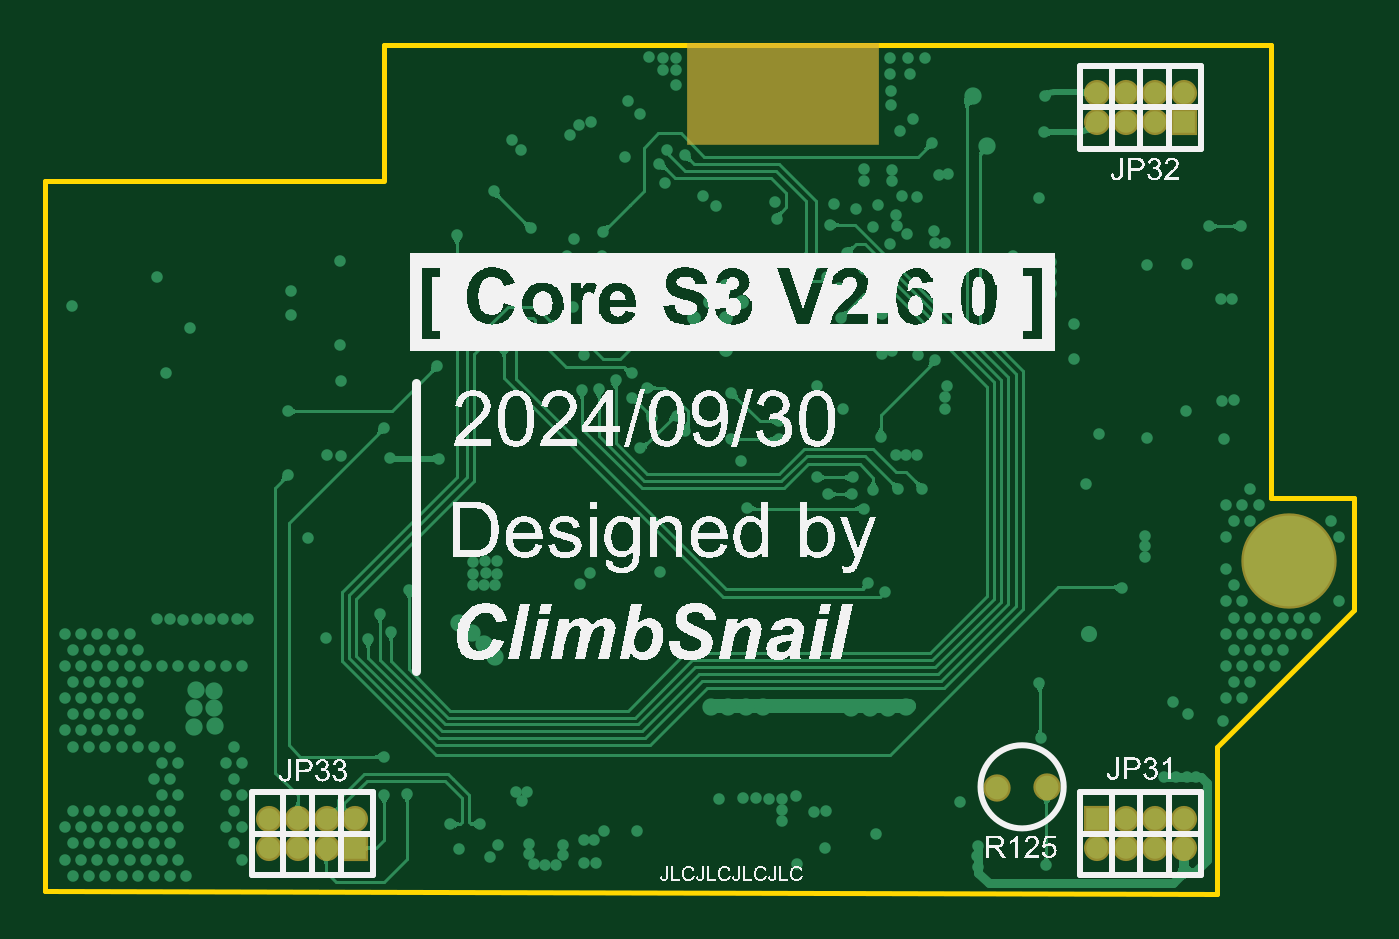
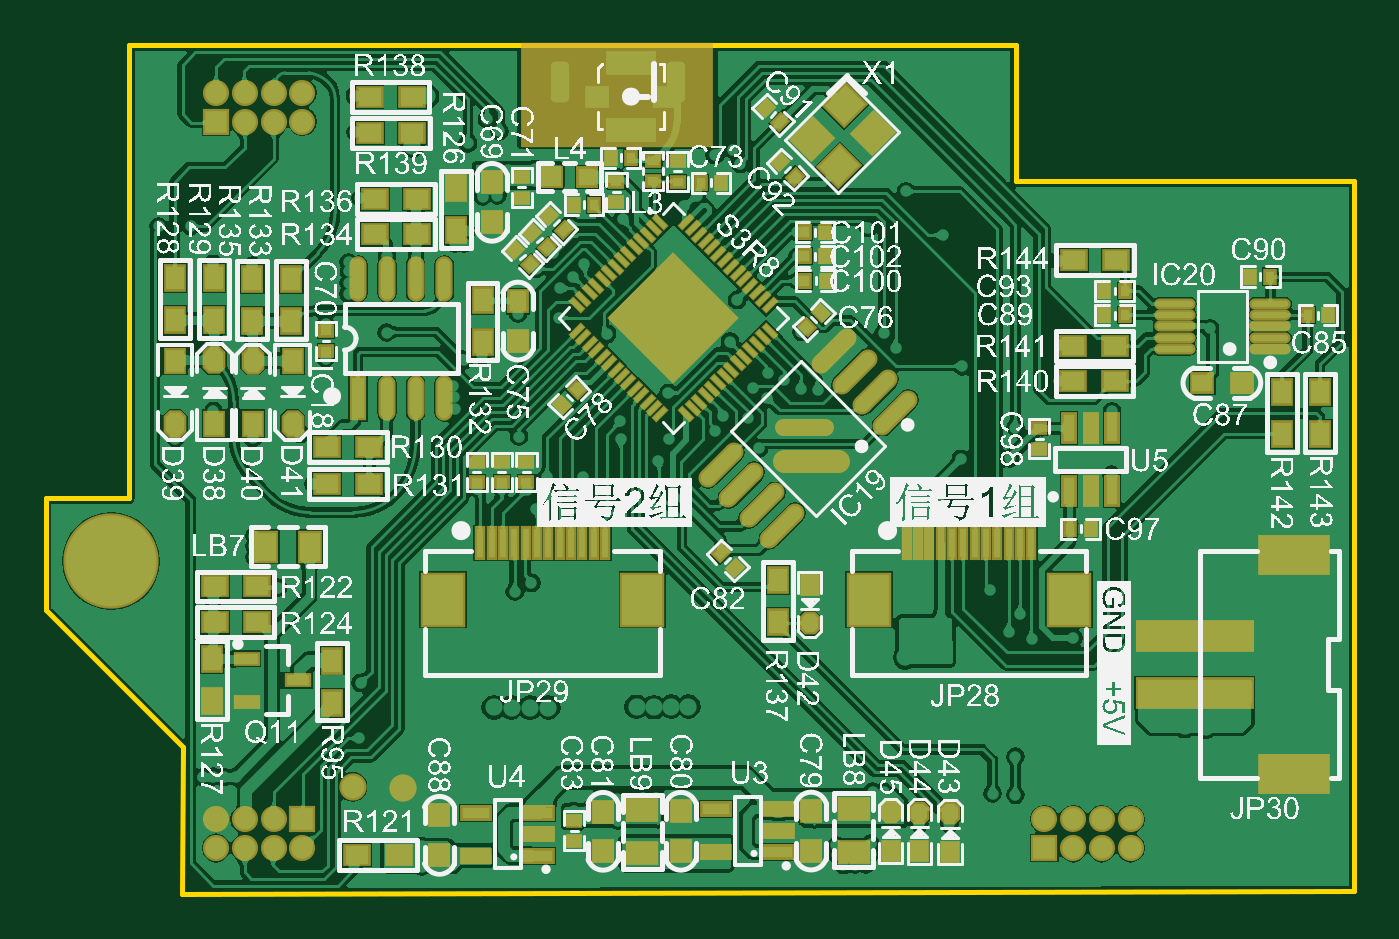
Circuit board: 8 layer files. Board 57.7 x 37.4 mm.
- bottom_copper: Core_S3.GBL (212522 bytes)
- bottom_silk: Core_S3.GBO (738330 bytes)
- paste: Core_S3.GBP (13334 bytes)
- bottom_mask: Core_S3.GBS (10329 bytes)
- outline: Core_S3.GKO (436 bytes)
- top_copper: Core_S3.GTL (49284 bytes)
- top_silk: Core_S3.GTO (173788 bytes)
- top_mask: Core_S3.GTS (839 bytes)

=== bottom_copper: Core_S3.GBL (212522 bytes, source omitted) ===
=== bottom_silk: Core_S3.GBO (738330 bytes, source omitted) ===
=== paste: Core_S3.GBP (13334 bytes, source omitted) ===
=== bottom_mask: Core_S3.GBS (10329 bytes, source omitted) ===
=== outline: Core_S3.GKO ===
G04*
G04 #@! TF.GenerationSoftware,Altium Limited,Altium Designer,20.0.13 (296)*
G04*
G04 Layer_Color=16711935*
%FSLAX24Y24*%
%MOIN*%
G70*
G01*
G75*
%ADD100C,0.0079*%
D100*
X33392Y35017D02*
Y37386D01*
X48790D01*
X27517Y35016D02*
X33386D01*
X27517Y22685D02*
Y35016D01*
X47860Y25190D02*
X50240Y27570D01*
Y29510D01*
X48790D02*
X50240D01*
X27517Y22685D02*
X47867Y22646D01*
X48790Y29510D02*
Y37386D01*
X47860Y25190D02*
X47867Y22646D01*
M02*

=== top_copper: Core_S3.GTL (49284 bytes, source omitted) ===
=== top_silk: Core_S3.GTO (173788 bytes, source omitted) ===
=== top_mask: Core_S3.GTS ===
G04*
G04 #@! TF.GenerationSoftware,Altium Limited,Altium Designer,20.0.13 (296)*
G04*
G04 Layer_Color=8388736*
%FSLAX24Y24*%
%MOIN*%
G70*
G01*
G75*
%ADD12R,0.3347X0.1781*%
%ADD13C,0.0454*%
%ADD14R,0.0454X0.0454*%
%ADD15C,0.0474*%
%ADD16C,0.1655*%
D12*
X40326Y36537D02*
D03*
D13*
X31400Y23440D02*
D03*
Y23940D02*
D03*
X32900Y23940D02*
D03*
X32400Y23940D02*
D03*
Y23440D02*
D03*
X31900Y23940D02*
D03*
Y23440D02*
D03*
X47280Y23940D02*
D03*
Y23440D02*
D03*
X45780Y23440D02*
D03*
X46280Y23440D02*
D03*
Y23940D02*
D03*
X46780Y23440D02*
D03*
Y23940D02*
D03*
X45780Y36050D02*
D03*
Y36550D02*
D03*
X47280Y36550D02*
D03*
X46780Y36550D02*
D03*
Y36050D02*
D03*
X46280Y36550D02*
D03*
Y36050D02*
D03*
D14*
X32900Y23440D02*
D03*
X45780Y23940D02*
D03*
X47280Y36050D02*
D03*
D15*
X44909Y24501D02*
D03*
X44041Y24485D02*
D03*
D16*
X49100Y28419D02*
D03*
M02*
